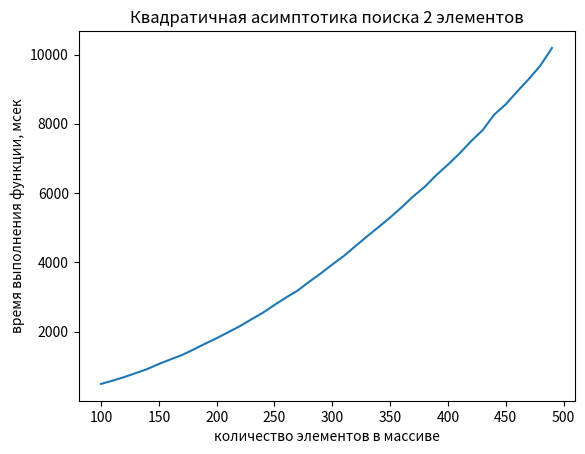

Reproduce this figure in Python.
import numpy as np
import matplotlib.pyplot as plt

x = np.array([100,110,120,130,140,150,160,170,180,190,200,210,220,230,240,250,260,270,280,290,300,310,320,330,340,350,360,370,380,390,400,410,420,430,440,450,460,470,480,490])
y = np.array([487,582,684,800,917,1064,1194,1322,1481,1649,1809,1980,2155,2352,2544,2769,2982,3184,3437,3678,3936,4183,4467,4747,5016,5293,5588,5904,6182,6519,6820,7141,7497,7815,8264,8561,8936,9294,9683,10191])
plt.plot(x, y)
plt.title("Квадратичная асимптотика поиска 2 элементов")
plt.xlabel("количество элементов в массиве")
plt.ylabel("время выполнения функции, мсек")
plt.show()

